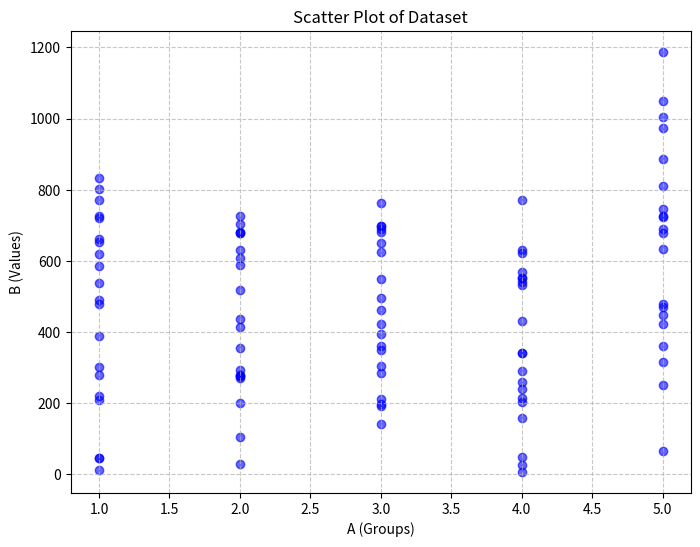

Python code for this plot: (Note: this script raises an exception after producing the figure.)
import pandas as pd
import random
import matplotlib.pyplot as plt
import os


def create_dataset(
    num_groups, num_rows, agg_func_name, output_folder="dataset",
    index=0, violations_percentage=10, name_suffix="default"
):
    """
    Create a dataset with columns A and B that is almost monotonic with respect to the aggregation function.

    Args:
        num_groups (int): Number of unique groups (values of A).
        num_rows (int): Total number of rows in the dataset.
        agg_func_name (str): Aggregation function name ('sum' or 'max').
        output_folder (str): Name of the output folder for saving files.
        index (int): Index of the dataset (for unique naming).
        violations_percentage (int): Percentage of groups to introduce violations.
        name_suffix (str): Custom suffix for naming output files.

    Returns:
        pd.DataFrame: Generated dataset.
    """
    if agg_func_name not in ["sum", "max"]:
        raise ValueError("Aggregation function must be 'sum' or 'max'.")

    # Ensure the output folder exists
    output_folder = os.path.join(output_folder, "datasets")
    if not os.path.exists(output_folder):
        os.makedirs(output_folder)

    # Assign groups to rows
    groups = [i % num_groups + 1 for i in range(num_rows)]
    random.shuffle(groups)  # Shuffle groups to distribute randomly

    # Generate random values for column B
    B_values = [random.randint(1, 100) for _ in range(num_rows)]

    # Create DataFrame
    df = pd.DataFrame({"A": groups, "B": B_values})

    # Ensure groups are almost monotonic
    grouped = df.groupby("A")
    group_agg = grouped["B"].agg(agg_func_name).reset_index()
    group_agg.sort_values(by="A", inplace=True)

    # Introduce controlled violations based on violations_percentage
    num_violations = max(1, int((violations_percentage / 100) * num_groups))  # At least 1 violation
    for _ in range(num_violations):
        group_idx = random.randint(0, num_groups - 2)  # Pick a random group (except the last one)
        if agg_func_name == "sum":
            group_agg.loc[group_idx + 1, "B"] += random.randint(10, 50)  # Increase the next group's sum
        elif agg_func_name == "max":
            group_agg.loc[group_idx + 1, "B"] = max(
                group_agg.loc[group_idx, "B"] + random.randint(1, 10),
                group_agg.loc[group_idx + 1, "B"],
            )

    # Reassign B values to the original DataFrame
    monotonic_B = group_agg.set_index("A")["B"].to_dict()
    df["B"] = df["A"].map(lambda a: random.randint(1, monotonic_B[a]))

    # Save the dataset with a custom suffix
    dataset_filename = os.path.join(output_folder, f"dataset_{name_suffix}_{index}.csv")
    df.to_csv(dataset_filename, index=False)
    print(f"Dataset saved to {dataset_filename}")

    # Plot and save the dataset
    plot_dataset(df, group_agg, agg_func_name, output_folder, index, name_suffix)

    return df


def plot_dataset(df, group_agg, agg_func_name, output_folder, index, name_suffix):
    """
    Generate and save bar and scatter plots of the dataset.

    Args:
        df (pd.DataFrame): The dataset to visualize.
        group_agg (pd.DataFrame): Aggregated group data.
        agg_func_name (str): Aggregation function name ('sum' or 'max').
        output_folder (str): Name of the output folder for saving plots.
        index (int): Index of the dataset (for unique naming).
        name_suffix (str): Custom suffix for naming output files.
    """
    # Scatter plot
    scatter_plot_folder = os.path.join(output_folder, "scatter_plots")
    scatter_plot_file = os.path.join(scatter_plot_folder, f"scatter_plot_{name_suffix}_{index}.png")
    plt.figure(figsize=(8, 6))
    plt.scatter(df["A"], df["B"], alpha=0.6, c="blue", label="Data Points")
    plt.xlabel("A (Groups)")
    plt.ylabel("B (Values)")
    plt.title("Scatter Plot of Dataset")
    plt.grid(True, linestyle="--", alpha=0.7)
    plt.savefig(scatter_plot_file)
    print(f"Scatter plot saved to {scatter_plot_file}")
    plt.close()

    # Bar plot
    bar_plot_folder = os.path.join(output_folder, "bar_plots")
    bar_plot_file = os.path.join(bar_plot_folder, f"bar_plot_{name_suffix}_{index}.png")
    plt.figure(figsize=(8, 6))
    plt.bar(group_agg["A"], group_agg["B"], alpha=0.7, color="green", label=f"Group {agg_func_name.upper()}")
    plt.xlabel("A (Groups)")
    plt.ylabel(f"B ({agg_func_name.upper()})")
    plt.title(f"Bar Plot of Group Aggregation ({agg_func_name.upper()})")
    plt.grid(True, linestyle="--", alpha=0.7)
    plt.savefig(bar_plot_file)
    print(f"Bar plot saved to {bar_plot_file}")
    plt.close()


if __name__ == "__main__":
    num_datasets_per_setting = 3  # Generate 3 datasets for each setting

    # Case 1: 5 groups and rows from 100 to 1000 in increments of 100
    for num_rows in range(100, 600, 100):
        for i in range(num_datasets_per_setting):
            create_dataset(num_groups=5, num_rows=num_rows, agg_func_name="sum",
                           output_folder="dataset-sum-w6/rows",
                           index=i, violations_percentage=10,
                           name_suffix=f"sum_g5_r{num_rows}_v10")
            create_dataset(num_groups=5, num_rows=num_rows, agg_func_name="max",
                           output_folder="dataset-max-w6/rows",
                           index=i, violations_percentage=10,
                           name_suffix=f"max_g5_r{num_rows}_v10")

    # Case 2: 500 rows and groups from 5 to 50 in increments of 5
    for num_groups in range(5, 30, 5):
        for i in range(num_datasets_per_setting):
            create_dataset(num_groups=num_groups, num_rows=500, agg_func_name="sum",
                           output_folder="dataset-sum-w6/groups",
                           index=i, violations_percentage=10,
                           name_suffix=f"sum_g{num_groups}_r500_v10")
            create_dataset(num_groups=num_groups, num_rows=500, agg_func_name="max",
                           output_folder="dataset-max-w6/groups",
                           index=i, violations_percentage=10,
                           name_suffix=f"max_g{num_groups}_r500_v10")

    #Case 3: 5 groups, 300 rows, violations_percentage from 5 to 50 in increments of 5
    for violations_percentage in range(5, 30, 5):
        for i in range(num_datasets_per_setting):
            create_dataset(num_groups=5, num_rows=300, agg_func_name="sum",
                           output_folder="dataset-sum-w6/violations",
                           index=i, violations_percentage=violations_percentage,
                           name_suffix=f"sum_g5_r300_v{violations_percentage}")
            create_dataset(num_groups=5, num_rows=300, agg_func_name="max",
                           output_folder="dataset-max-w6/violations",
                           index=i, violations_percentage=violations_percentage,
                           name_suffix=f"max_g5_r300_v{violations_percentage}")
